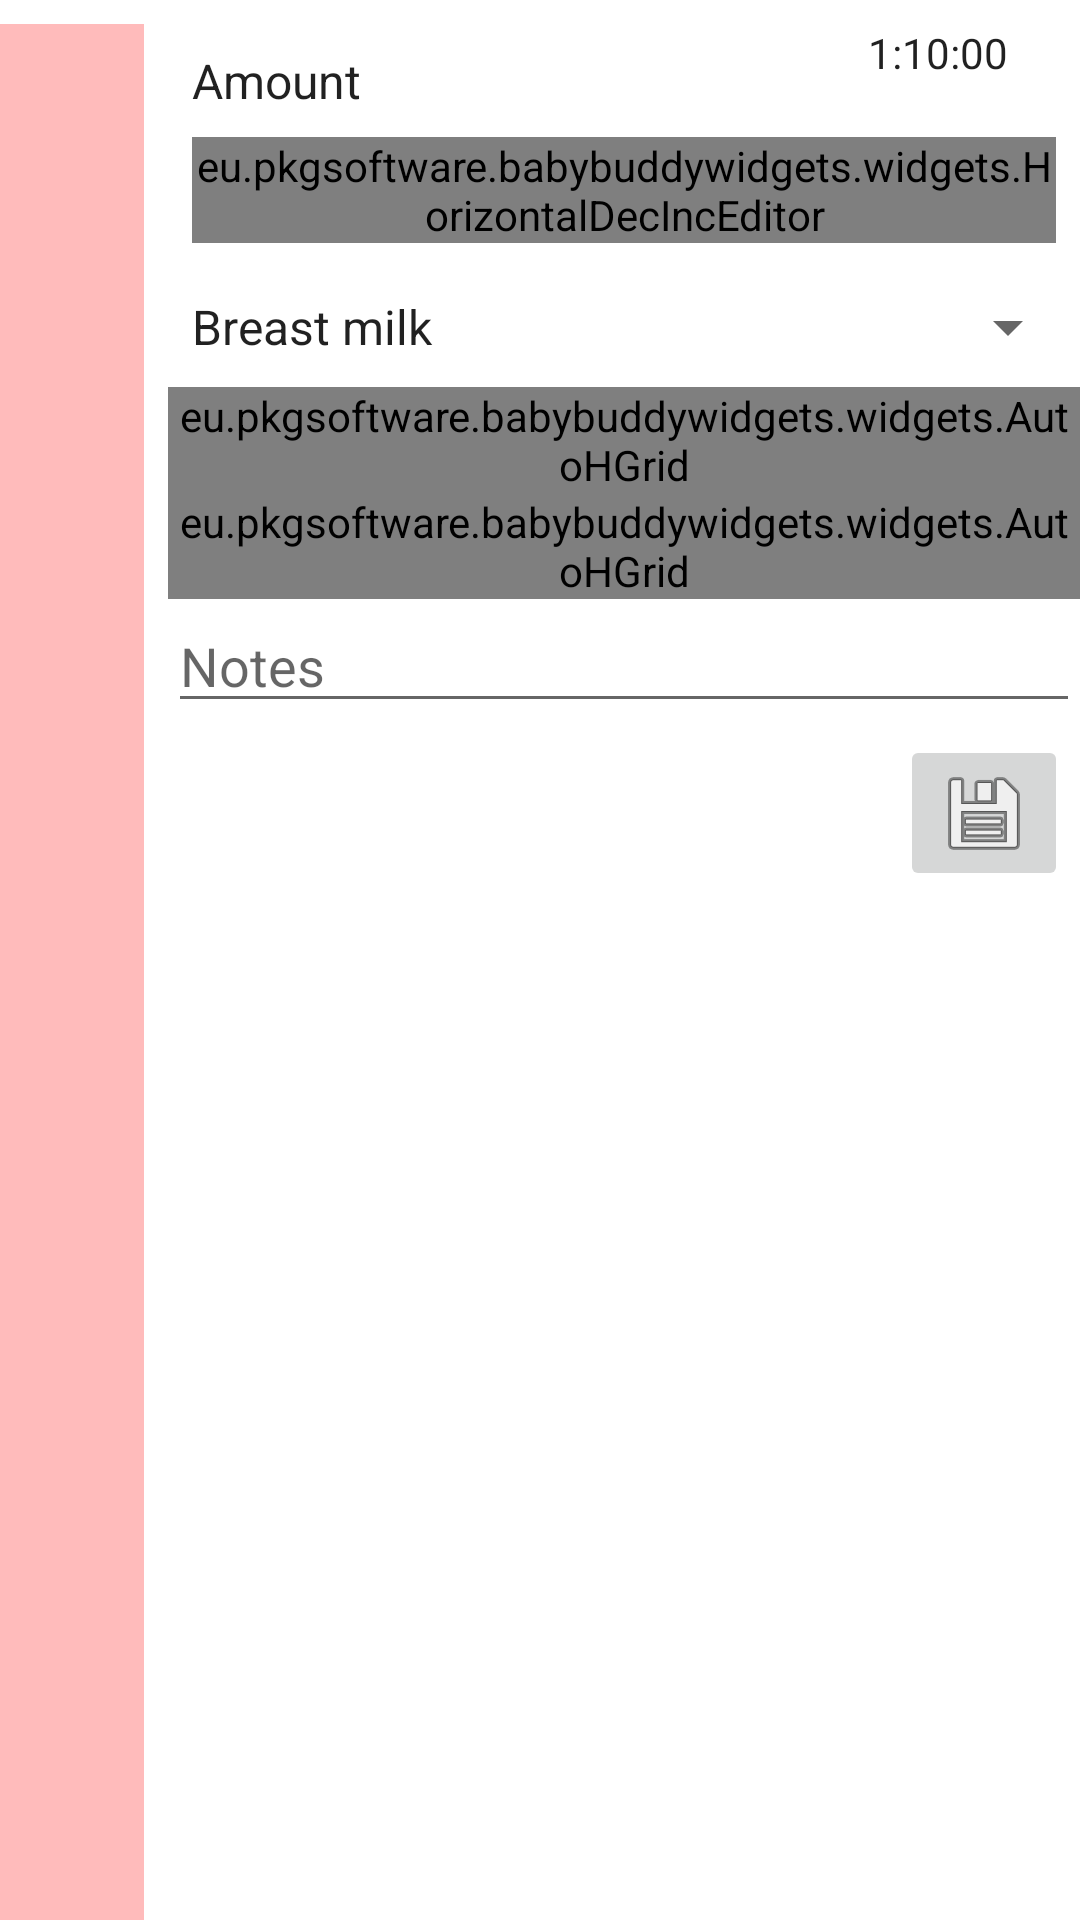

The Android layout XML behind this screen, and the referenced resources:
<!-- AndroidManifest.xml: application theme Theme.BabyBuddyWidgets -->
<!-- res/layout/feeding_logging_entry.xml -->
<?xml version="1.0" encoding="utf-8"?>
<androidx.constraintlayout.widget.ConstraintLayout xmlns:android="http://schemas.android.com/apk/res/android"
    xmlns:app="http://schemas.android.com/apk/res-auto"
    xmlns:tools="http://schemas.android.com/tools"
    android:layout_width="match_parent"
    android:layout_height="wrap_content"
    android:orientation="horizontal">

    <FrameLayout
        android:id="@+id/feedingIcon"
        android:layout_width="48dp"
        android:layout_height="0dp"
        android:background="@color/feeding_enabled"
        android:minHeight="48dp"
        android:padding="8dp"
        android:layout_marginTop="8dp"
        app:layout_constraintBottom_toBottomOf="parent"
        app:layout_constraintHeight_min="48dp"
        app:layout_constraintStart_toStartOf="parent"
        app:layout_constraintTop_toTopOf="parent">

        <ImageView
            android:layout_width="match_parent"
            android:layout_height="match_parent"
            android:scaleType="fitCenter"
            android:src="@drawable/pkg_bottle"
            android:tintMode="src_in"
            android:visibility="visible"
            app:tint="@color/fixed_color_button_text_color" />
    </FrameLayout>

    <TextView
        android:id="@+id/currentTimerTime"
        android:layout_width="wrap_content"
        android:layout_height="wrap_content"
        android:layout_marginEnd="24dp"
        android:layout_marginTop="8dp"
        android:layout_weight="0"
        android:text="1:10:00"
        android:textAppearance="@style/TextAppearance.AppCompat.Body1"
        app:layout_constraintEnd_toEndOf="parent"
        app:layout_constraintTop_toTopOf="parent" />

    <androidx.constraintlayout.widget.ConstraintLayout
        android:layout_width="0dp"
        android:layout_height="wrap_content"
        android:layout_marginStart="8dp"
        app:layout_constraintEnd_toEndOf="parent"
        app:layout_constraintStart_toEndOf="@+id/feedingIcon"
        app:layout_constraintTop_toTopOf="parent">

        <EditText
            android:id="@+id/noteEditor"
            android:layout_width="match_parent"
            android:layout_height="wrap_content"
            android:layout_weight="1"
            android:gravity="top|left"
            android:hint="@string/activity_notes_hint"
            android:inputType="textLongMessage|textMultiLine|text"
            android:maxLines="5"
            android:minLines="1"
            android:selectAllOnFocus="false"
            android:singleLine="false"
            app:layout_constraintTop_toBottomOf="@+id/feedingTypeGroup" />


        <ImageButton
            android:id="@+id/sendButton"
            android:layout_width="56dp"
            android:layout_height="wrap_content"
            android:layout_margin="4dp"
            android:layout_marginEnd="277dp"
            android:layout_weight="0"
            android:visibility="visible"
            app:layout_constraintEnd_toEndOf="parent"
            app:layout_constraintTop_toBottomOf="@+id/noteEditor"
            app:srcCompat="@android:drawable/ic_menu_save" />

        <LinearLayout
            android:id="@+id/feedingTypeGroup"
            android:layout_width="match_parent"
            android:layout_height="wrap_content"
            android:layout_marginTop="8dp"
            android:layout_weight="1"
            android:gravity="center"
            android:orientation="vertical"
            app:layout_constraintTop_toBottomOf="@id/amountNumberPicker"
            tools:layout_editor_absoluteX="8dp">

            <Spinner
                android:id="@+id/feedingTypeSpinner"
                android:layout_width="match_parent"
                android:layout_height="wrap_content"
                android:layout_marginBottom="8dp"
                android:layout_marginTop="8dp"
                android:entries="@array/feedingTypes" />

            <Spinner
                android:id="@+id/feedingMethodSpinner"
                android:layout_width="match_parent"
                android:layout_height="wrap_content"
                android:entries="@array/feedingMethods"
                android:visibility="gone"
                tools:visibility="visible" />

            <eu.pkgsoftware.babybuddywidgets.widgets.AutoHGrid
                android:id="@+id/feedingMethodButtons"
                android:layout_width="match_parent"
                android:layout_height="wrap_content"
                android:gravity="center"
                tools:visibility="visible" />

            <eu.pkgsoftware.babybuddywidgets.widgets.AutoHGrid
                android:id="@+id/feedingTypeButtons"
                android:layout_width="match_parent"
                android:layout_height="wrap_content"
                tools:visibility="visible" />

        </LinearLayout>

        <TextView
            android:id="@+id/amountText"
            android:layout_width="wrap_content"
            android:layout_height="wrap_content"
            android:layout_marginStart="8dp"
            android:layout_marginTop="16dp"
            android:text="@string/feeding_amount_title"
            android:textAppearance="@android:style/TextAppearance.DeviceDefault.Widget.TextView.SpinnerItem"
            app:layout_constraintStart_toStartOf="parent"
            app:layout_constraintTop_toTopOf="parent" />

        <eu.pkgsoftware.babybuddywidgets.widgets.HorizontalDecIncEditor
            android:id="@+id/amountNumberPicker"
            android:layout_width="0dp"
            android:layout_height="wrap_content"
            android:layout_marginEnd="8dp"
            android:layout_marginStart="8dp"
            android:layout_marginTop="8dp"
            android:visibility="visible"
            app:layout_constraintEnd_toEndOf="parent"
            app:layout_constraintStart_toStartOf="parent"
            app:layout_constraintTop_toBottomOf="@+id/amountText" />
    </androidx.constraintlayout.widget.ConstraintLayout>
</androidx.constraintlayout.widget.ConstraintLayout>
<!-- resources referenced by this layout -->
<resources>
  <array name="feedingMethods">
          <item>Bottle</item>
          <item>Left breast</item>
          <item>Right breast</item>
          <item>Both breasts</item>
          <item>Parent fed</item>
          <item>Self fed</item>
      </array>
  <array name="feedingTypes">
          <item>Breast milk</item>
          <item>Formula</item>
          <item>Fortified breast milk</item>
          <item>Solid food</item>
      </array>
  <color name="feeding_enabled">#FFFFBBBB</color>
  <color name="fixed_color_button_text_color">#FF404040</color>
  <string name="activity_notes_hint">Notes</string>
  <string name="feeding_amount_title">Amount</string>
  <style name="Theme.BabyBuddyWidgets" parent="Theme.MaterialComponents.DayNight.DarkActionBar">
          <item name="windowActionBar">false</item>
          <item name="windowNoTitle">true</item>
  
          
          <item name="colorPrimary">@color/purple_500</item>
          <item name="colorPrimaryVariant">@color/purple_700</item>
          <item name="colorOnPrimary">@color/white</item>
          
          <item name="colorSecondary">@color/teal_200</item>
          <item name="colorSecondaryVariant">@color/teal_700</item>
          <item name="colorOnSecondary">@color/black</item>
          
          <item name="android:statusBarColor">?attr/colorPrimaryVariant</item>
          
          <item name="primaryColor">@color/primary_color</item>
          <item name="primaryBgColor">@color/primary_bg_color</item>
          <item name="appWidgetBackgroundColor">@color/light_blue_600</item>
          <item name="appWidgetTextColor">@color/light_blue_50</item>
          <item name="colorPopoverBackground">@color/semi_transparent_dark_background</item>
          <item name="colorPopoverTextColor">@color/white</item>
      </style>
  <color name="purple_500">#FF6200EE</color>
  <color name="purple_700">#FF3700B3</color>
  <color name="white">#FFFFFFFF</color>
  <color name="teal_200">#FF03DAC5</color>
  <color name="teal_700">#FF018786</color>
  <color name="black">#FF000000</color>
  <color name="primary_color">#6200EE</color>
  <color name="primary_bg_color">#A466FF</color>
  <color name="light_blue_600">#FF039BE5</color>
  <color name="light_blue_50">#FFE1F5FE</color>
  <color name="semi_transparent_dark_background">#CC000000</color>
</resources>
